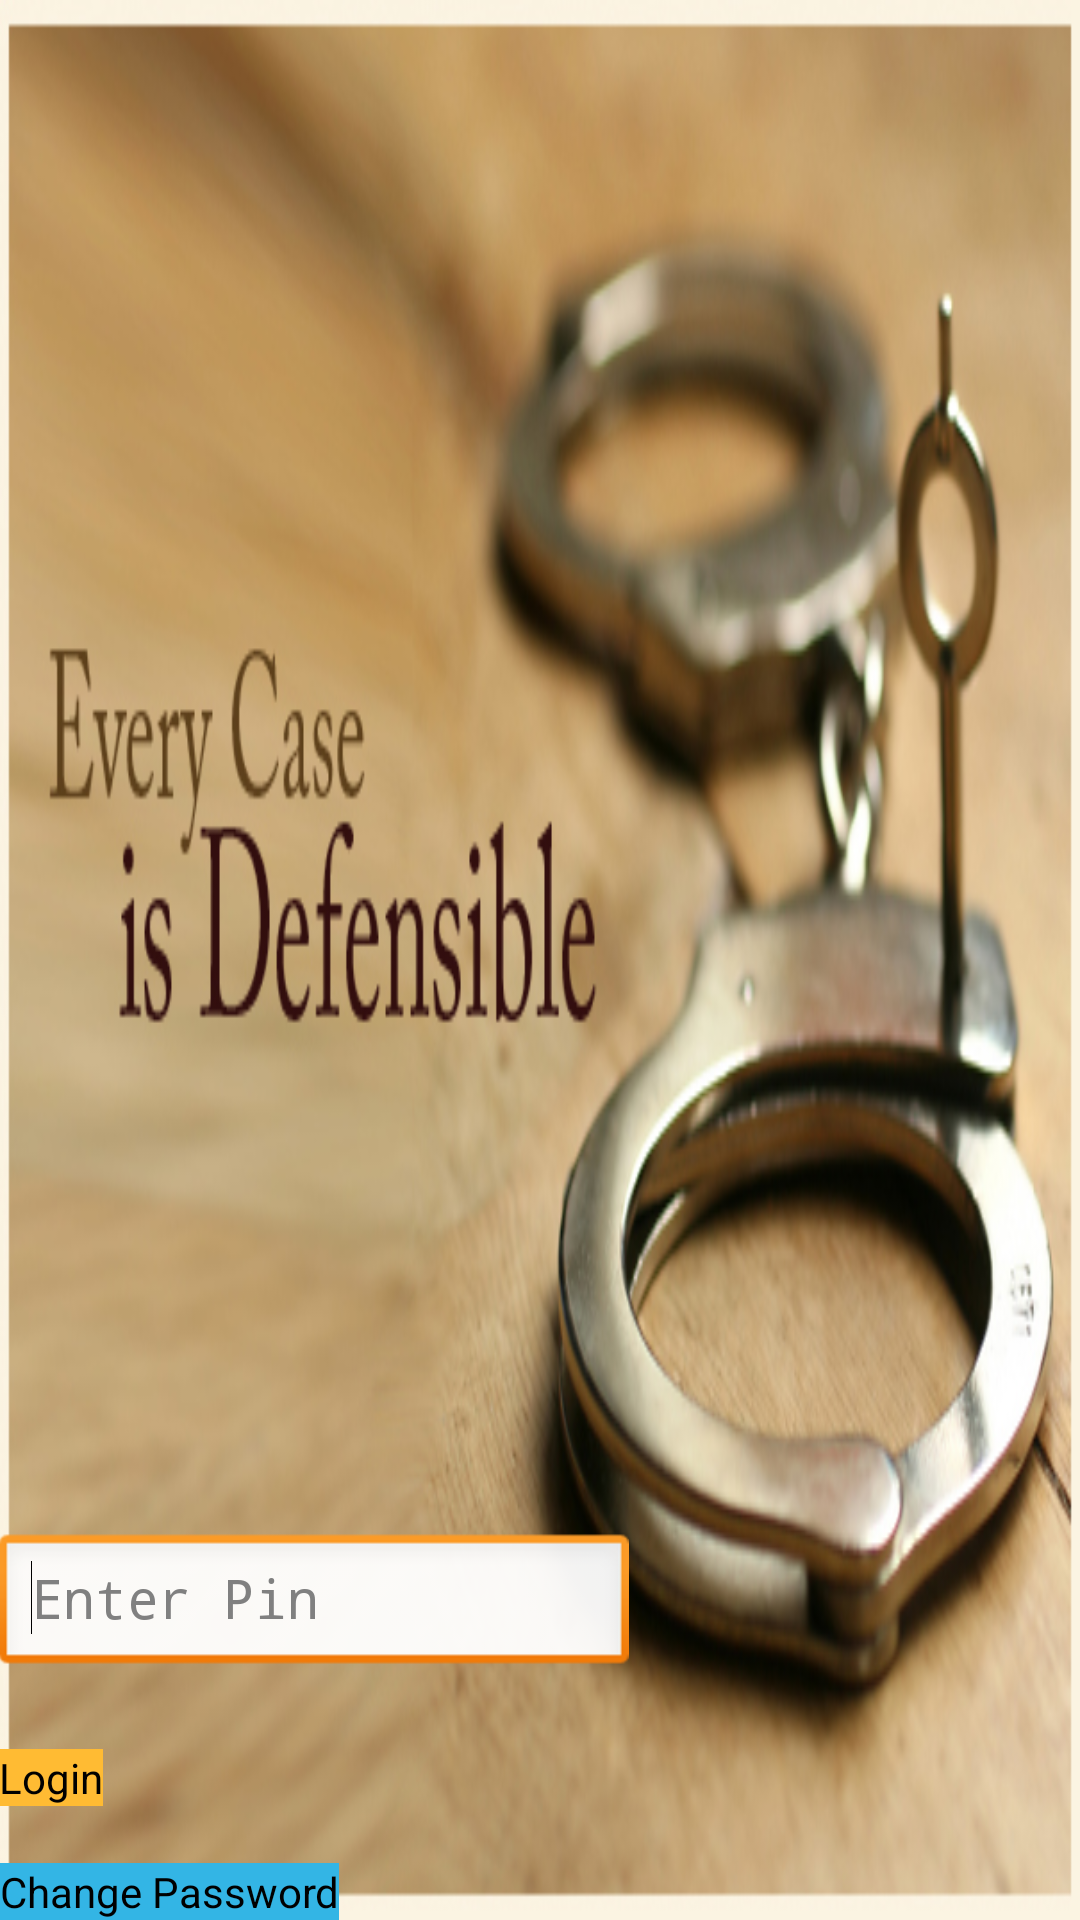

Write the Android layout XML for this screen, with the resource values it uses.
<!-- AndroidManifest.xml: application theme AppTheme -->
<!-- res/layout/activity_password_main.xml -->
<RelativeLayout xmlns:android="http://schemas.android.com/apk/res/android"
    xmlns:tools="http://schemas.android.com/tools"
    android:layout_width="match_parent"
    android:layout_height="match_parent"
    android:background="@drawable/mainscreen"
    android:gravity="bottom"
    android:paddingBottom="@dimen/activity_vertical_margin"
    android:paddingLeft="@dimen/activity_horizontal_margin"
    android:paddingRight="@dimen/activity_horizontal_margin"
    android:paddingTop="@dimen/activity_vertical_margin"
    tools:context=".PasswordMain" >

    <EditText
        android:id="@+id/edtPasswordPassword"
        android:layout_width="wrap_content"
        android:layout_height="wrap_content"
        android:layout_alignParentLeft="true"
        android:layout_alignParentTop="true"
        android:ems="10"
        android:hint="Enter Pin"
        android:inputType="numberPassword" >

        <requestFocus />
    </EditText>

    <Button
        android:id="@+id/btnLoginPasswordMain"
        android:layout_width="wrap_content"
        android:layout_height="wrap_content"
        android:layout_alignLeft="@+id/edtPasswordPassword"
        android:layout_below="@+id/edtPasswordPassword"
        android:layout_marginTop="24dp"
        android:background="@android:color/holo_orange_light"
        android:text="Login"
        tools:ignore="NewApi" />

    <Button
        android:id="@+id/btnChangePasswordPasswordMain"
        android:layout_width="wrap_content"
        android:layout_height="wrap_content"
        android:layout_alignLeft="@+id/btnLoginPasswordMain"
        android:layout_below="@+id/btnLoginPasswordMain"
        android:layout_marginTop="19dp"
        android:background="@android:color/holo_blue_light"
        android:text="Change Password"
        tools:ignore="NewApi" />

</RelativeLayout>
<!-- resources referenced by this layout -->
<resources>
  <!-- drawable mainscreen: jpg bitmap (drawable, 117475 bytes) -->
  <style name="AppTheme" parent="AppBaseTheme">
          
      </style>
  <style name="AppBaseTheme" parent="android:Theme.Light">
          
      </style>
</resources>
